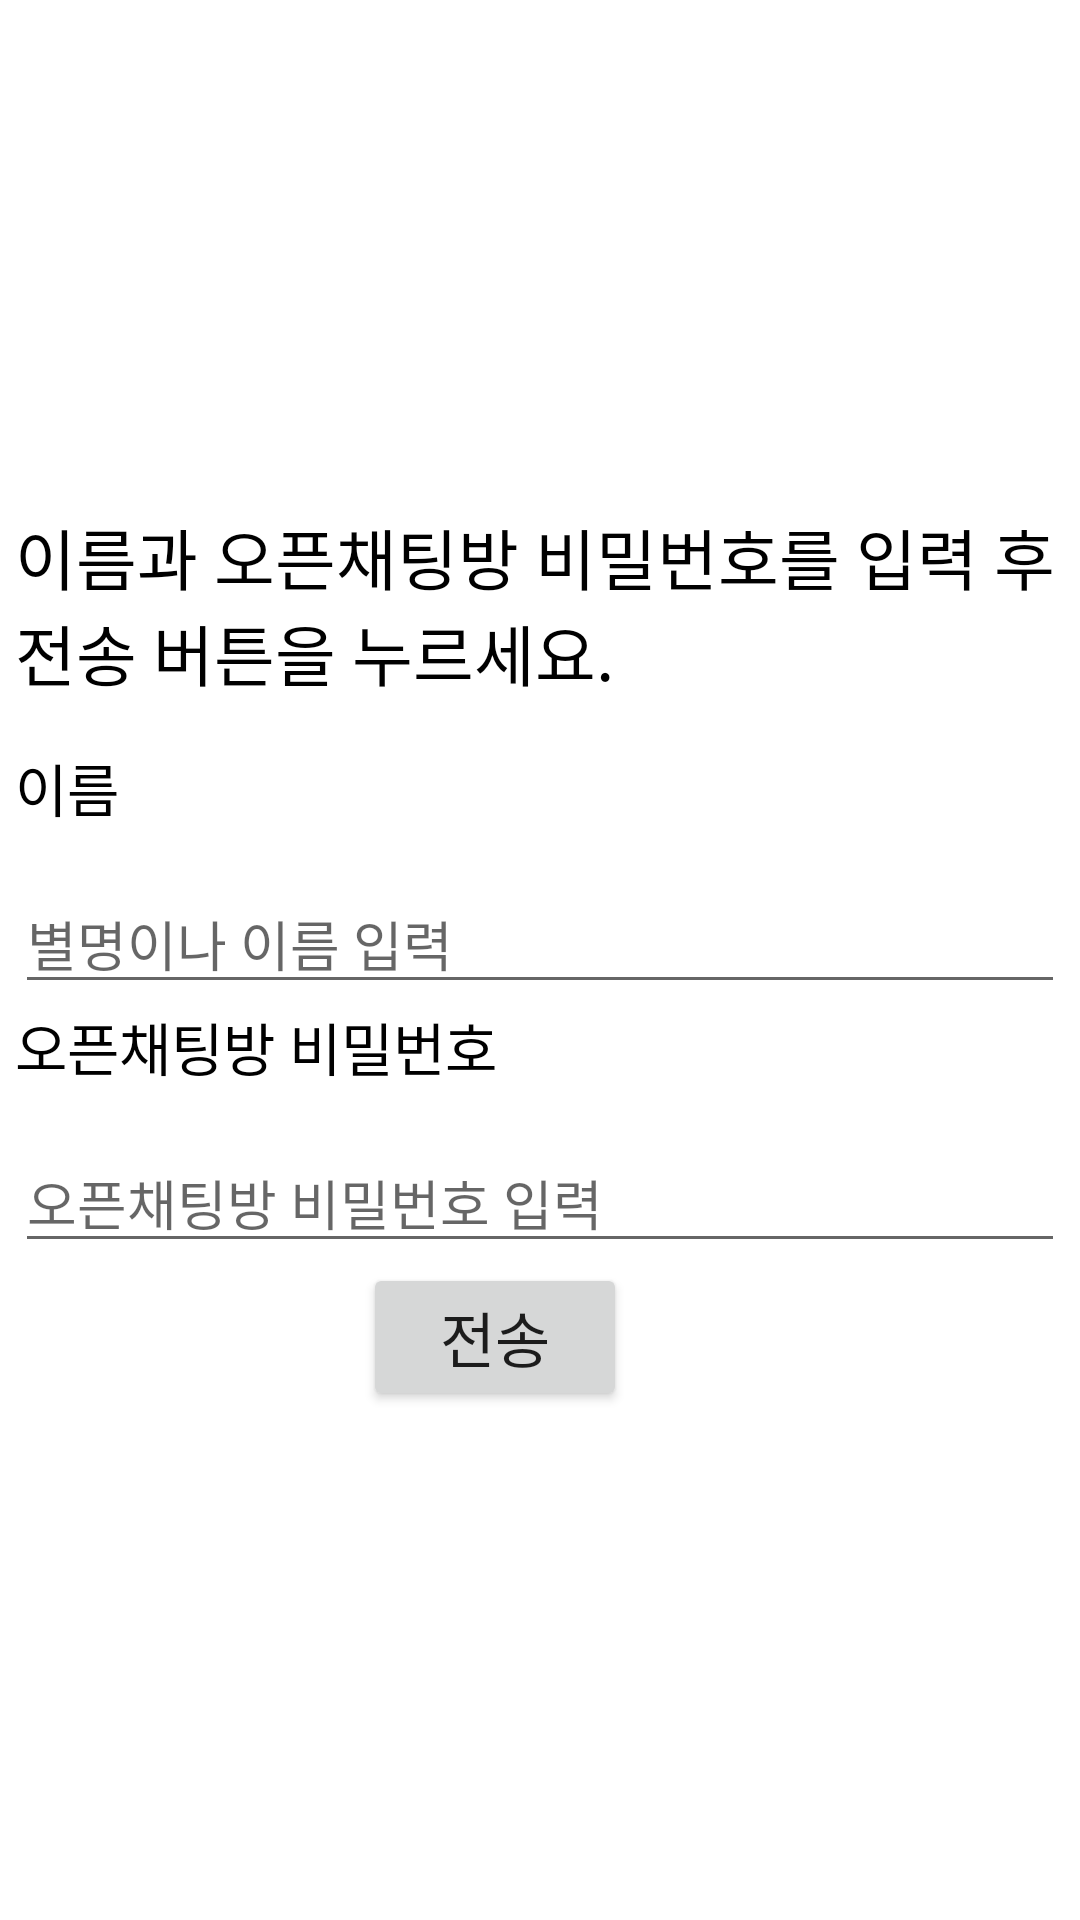

Write the Android layout XML for this screen, with the resource values it uses.
<!-- AndroidManifest.xml: application theme Theme.SiportsTest -->
<!-- res/layout/send_dialog.xml -->
<?xml version="1.0" encoding="utf-8"?>
<LinearLayout xmlns:android="http://schemas.android.com/apk/res/android"
    android:layout_width="match_parent"
    android:layout_height="match_parent"
    android:orientation="vertical"
    android:gravity="center|left"
    android:padding="5dp">

    <TextView
        android:layout_width="wrap_content"
        android:layout_height="wrap_content"
        android:text="이름과 오픈채팅방 비밀번호를 입력 후 전송 버튼을 누르세요."
        android:textSize="22dp"
        android:textColor="@color/black"
        android:layout_marginBottom="15dp"/>

    <TextView
        android:layout_width="wrap_content"
        android:layout_height="wrap_content"
        android:text="이름"
        android:textSize="19dp"
        android:textColor="@color/black"
        android:layout_marginBottom="15dp"/>

    <EditText
        android:id="@+id/editName2"
        android:layout_width="match_parent"
        android:layout_height="wrap_content"
        android:hint="별명이나 이름 입력"/>

    <TextView
        android:layout_width="wrap_content"
        android:layout_height="wrap_content"
        android:text="오픈채팅방 비밀번호"
        android:textSize="19dp"
        android:textColor="@color/black"
        android:layout_marginBottom="15dp"/>

    <EditText
        android:id="@+id/editPasswd"
        android:layout_width="match_parent"
        android:layout_height="wrap_content"
        android:hint="오픈채팅방 비밀번호 입력"/>

    <LinearLayout
        android:layout_width="match_parent"
        android:layout_height="wrap_content"
        android:layout_gravity="center_vertical"
        android:gravity="center"
        android:orientation="horizontal">

        <Button
            android:id="@+id/requestSendBtn"
            android:layout_width="wrap_content"
            android:layout_height="wrap_content"
            android:text="전송"
            android:textSize="20dp"
            android:layout_marginRight="30dp"/>

    </LinearLayout>



</LinearLayout>
<!-- resources referenced by this layout -->
<resources>
  <color name="black">#FF000000</color>
  <style name="Theme.SiportsTest" parent="Theme.MaterialComponents.DayNight.DarkActionBar">
          
          <item name="colorPrimary">@color/purple_500</item>
          <item name="colorPrimaryVariant">@color/purple_700</item>
          <item name="colorOnPrimary">@color/white</item>
          
          <item name="colorSecondary">@color/teal_200</item>
          <item name="colorSecondaryVariant">@color/teal_700</item>
          <item name="colorOnSecondary">@color/black</item>
          
          <item name="android:statusBarColor" tools:targetApi="l">?attr/colorPrimaryVariant</item>
          
          
          <item name="windowActionBar">false</item>
          <item name="windowNoTitle">true</item>
  
      </style>
  <color name="purple_500">#FF6200EE</color>
  <color name="purple_700">#FF3700B3</color>
  <color name="white">#FFFFFFFF</color>
  <color name="teal_200">#FF03DAC5</color>
  <color name="teal_700">#FF018786</color>
</resources>
